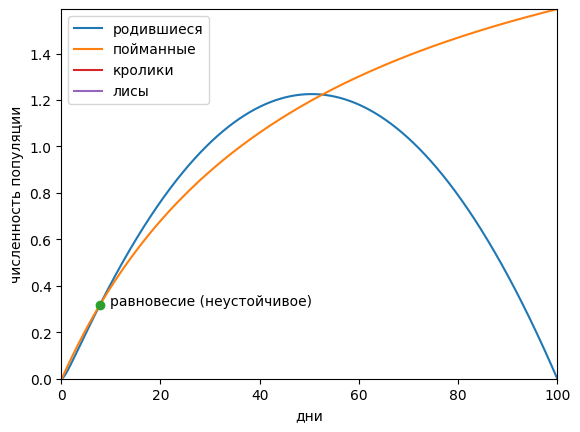

This chart was generated by the following Python code:
# -*- coding: utf-8 -*-
#
# Лисы - кролики
# R - популяция кроликов
# F - популяция лис
# Скорость рождения кроликов:
#  B(R) = a * ((R/2) / (1 + R1/R)) * (1 - R/Rs)
#    a  - сколько кроликов рождается у крольчихи в единицу времени при благоприятных условиях
#    R1 - порог одиночества
#    Rs - порог насыщения популяции (емкость среды)
# Скорость отлова кроликов лисами:
#  H(R,F) = c * F / (1 + Rh/(R - R0))
#    c  - сколько кроликов ловит одна лиса в единицу времени при благоприятных условиях
#    Rh - порог насыщения хищников
#    R0 - порог неуловимости
# Скорости изменения популяций:
#  R' = B - H
#  F' = d * H - b * F
#    d - коэффициент конверсии съеденных кроликов в новых лис
#    b - смертность лис
#

# Параметры модели
a = 1./10    # один кролик рождается в среднем раз в 10 дней
b = 1./3000  # лиса живет в среднем 3000 дней
c = 1./2     # лисе хватает одного кролика на 2 дня
d = 1./200   # чтобы выросла новая лиса, нужно съесть 200 кроликов
R0 = .1      # этих кроликов невозможно поймать
R1 = 1.      # при меньшем количестве крольчихе трудно найти партнера
Rh = 50.     # при таком количестве кроликов происходит насыщение хищников
Rs = 100.    # столько кроликов выедают всю траву, и популяция перестает расти

# Равновесная численность популяции
R_e = R0 + Rh / (d*c/b - 1)
F_e = (a/c) * (R_e/2) * (1 - R_e/Rs) * (1 + Rh/(R_e - R0)) / (1 + R1/R_e)

# Скорость рождения кроликов как функция численности их популяции
def B(R):
	return a*((R*R/2.)/(R+R1))*(1.-R/Rs)

# Скорость отлова кроликов лисами как функция численности их популяций
def H(R, F):
	return c*F*(R-R0)/(R-R0+Rh)

def up(R, F):
	vR = B(R) - H(R, F)
	vF = d*H(R, F) - b*F
	return R+vR*dt, F+vF*dt

dt = .1

def evolution(T, R=R_e, F=F_e):
	t  = 0
	aT = []
	aR = []
	aF = []
	while t < T:
		aT.append(t)
		aR.append(R)
		aF.append(F)
		for _ in range(100):
			R, F = up(R, F)
			t += dt
	return aT, aR, aF

def plot_evolution(T):
	import matplotlib
	import matplotlib.pyplot as pl
	matplotlib.rc('font', family='Arial')
	aT, aR, aF = evolution(T, R_e+.001)
	pl.plot(aT, aR, label=u'кролики')
	pl.plot(aT, aF, label=u'лисы')
	pl.legend()
	pl.xlabel(u'дни')
	pl.ylabel(u'численность популяции')
	#pl.title(u'эволюция после малого отклонения от равновесия')
	pl.show()

def plot_equlibrium():
	import matplotlib
	import numpy as np
	import matplotlib.pyplot as pl
	matplotlib.rc('font', family='Arial')
	R = np.linspace(0, Rs, 1001)
	pl.plot(R, B(R), label=u'родившиеся')
	pl.plot(R, H(R, F_e), label=u'пойманные')
	pl.plot([R_e], [B(R_e)], 'o')
	pl.text(R_e + 2, B(R_e), u'равновесие (неустойчивое)')
	pl.xlim(0, Rs)
	pl.ylim(0, H(Rs, F_e))
	pl.legend()
	pl.xlabel(u'популяция кроликов')
	pl.ylabel(u'скорость рождения / отлова кроликов')
	#pl.title(u'неустойчивое равновесие')
	pl.show()

plot_equlibrium()
plot_evolution(50000)


